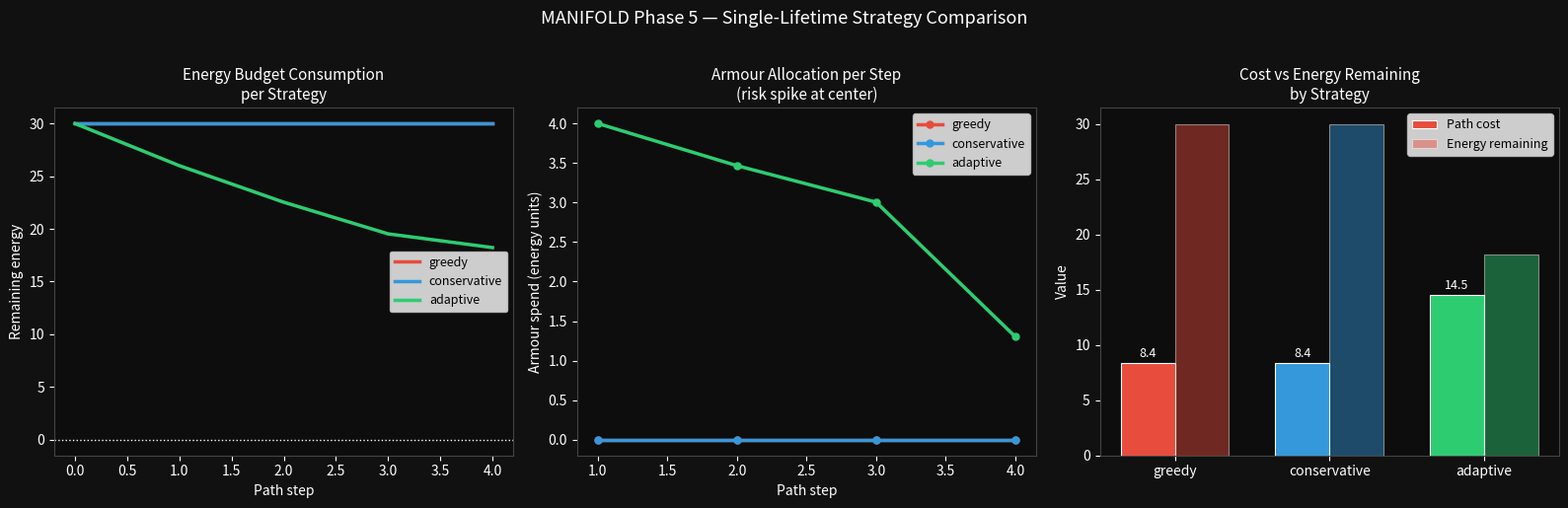
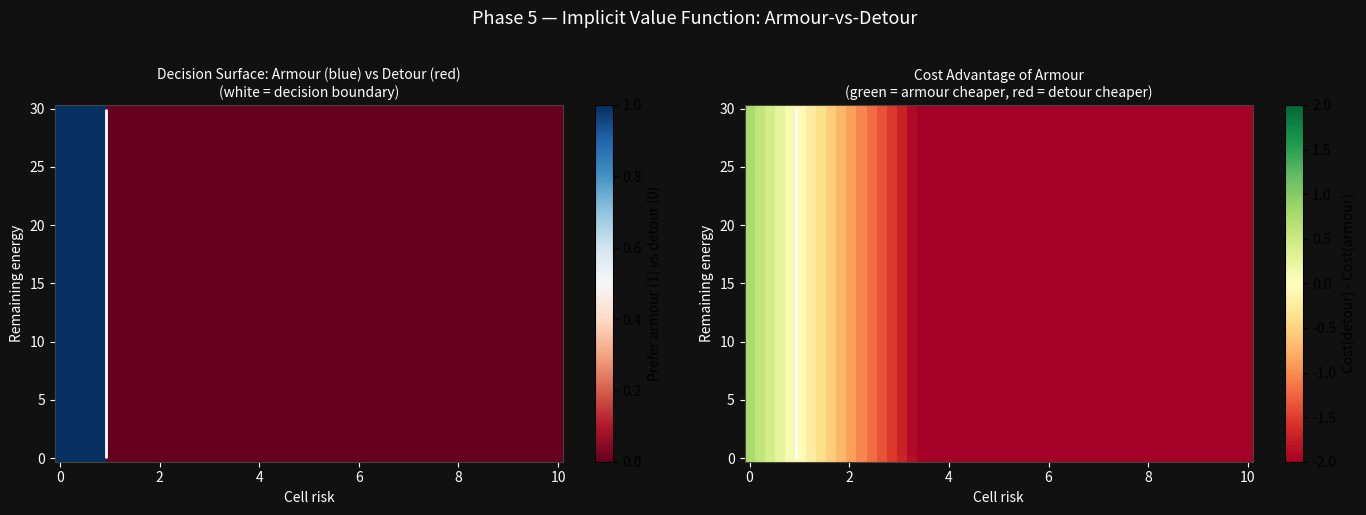
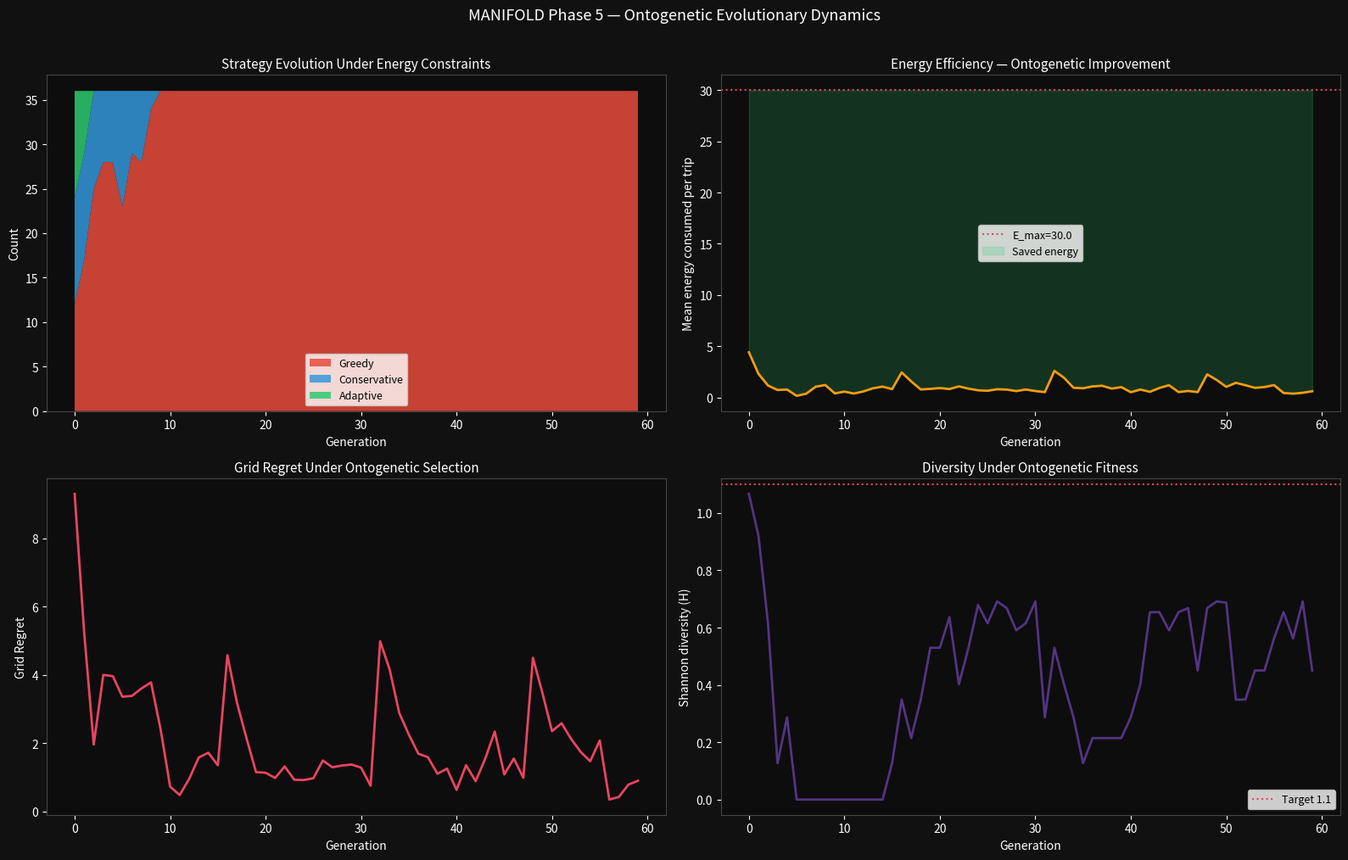
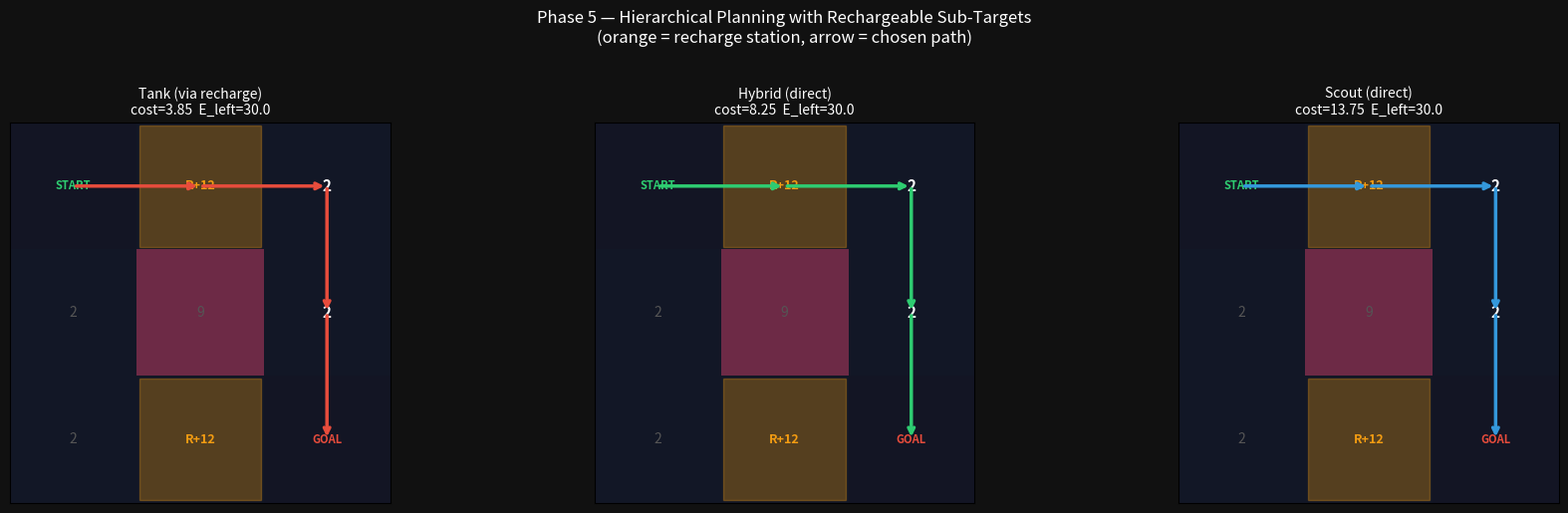
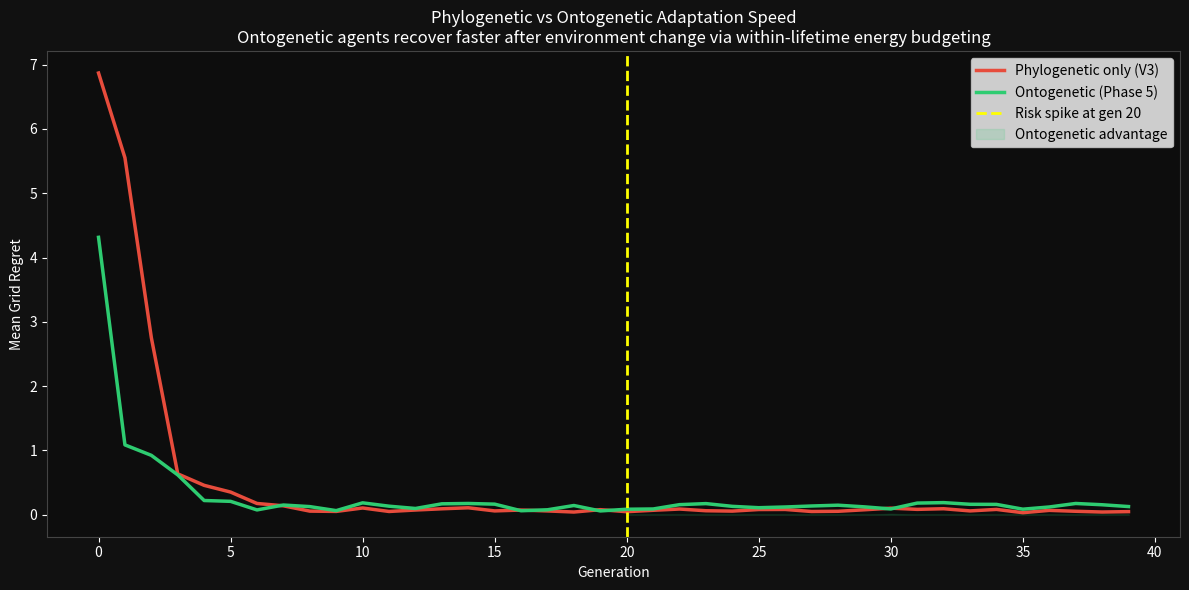

Here is the Python script that generated these plots, in order:
import os
import heapq
import numpy as np
import pandas as pd
import matplotlib.pyplot as plt
import matplotlib.patches as mpatches
from matplotlib.colors import LinearSegmentedColormap
from collections import defaultdict
import warnings
warnings.filterwarnings('ignore')

CMAP = LinearSegmentedColormap.from_list(
    'manifold', ['#1a1a2e', '#16213e', '#0f3460', '#533483', '#e94560'], N=256)

GRID_ROWS, GRID_COLS = 3, 3
WINNING_ROUTES = [
    [0,1,2],[3,4,5],[6,7,8],
    [0,3,6],[1,4,7],[2,5,8],
    [0,4,8],[2,4,6],
]
route_count = np.zeros(9, dtype=int)
for route in WINNING_ROUTES:
    for c in route: route_count[c] += 1
cell_value = route_count / len(WINNING_ROUTES)

def cell_to_rc(cell): return divmod(cell, GRID_COLS)
def rc_to_cell(r, c): return r * GRID_COLS + c
def neighbours(cell):
    r, c = cell_to_rc(cell)
    return [rc_to_cell(nr, nc)
            for nr, nc in [(r-1,c),(r+1,c),(r,c-1),(r,c+1)]
            if 0 <= nr < GRID_ROWS and 0 <= nc < GRID_COLS]

def manhattan(a, b):
    r1, c1 = cell_to_rc(a)
    r2, c2 = cell_to_rc(b)
    return abs(r1-r2) + abs(c1-c2)

E_MAX = 30.0  # energy battery
print(f'Setup complete. E_max = {E_MAX}')

class OntogeneticAgent:
    _id_counter = 0

    def __init__(self, risk_mult, max_risk, e_max=E_MAX, strategy='greedy'):
        OntogeneticAgent._id_counter += 1
        self.id = OntogeneticAgent._id_counter
        self.risk_mult = np.clip(risk_mult, 0.05, 3.0)
        self.max_risk = np.clip(max_risk, 1.0, 10.0)
        self.e_max = e_max
        self.energy = e_max
        self.strategy = strategy  # 'greedy' | 'conservative' | 'adaptive'
        self.path = None
        self.cost = None
        self.energy_log = []   # energy after each step
        self.armor_log = []    # armor spent per step
        self.regret = None

    def armour_budget(self, cell_risk, step_idx, total_steps):
        """
        Decide how much energy to spend on armour at this step.
        strategy='greedy'      : always spend up to available energy to cover risk
        strategy='conservative': spend proportionally, saving budget for later
        strategy='adaptive'    : spend based on risk relative to remaining path risk
        """
        if self.strategy == 'greedy':
            spend = min(self.energy, max(0, cell_risk - self.max_risk * 0.5))
        elif self.strategy == 'conservative':
            remaining_steps = max(1, total_steps - step_idx)
            budget_per_step = self.energy / remaining_steps
            spend = min(budget_per_step, max(0, cell_risk - self.max_risk * 0.5))
        elif self.strategy == 'adaptive':
            # proportional to risk fraction vs remaining energy
            risk_fraction = cell_risk / self.max_risk if self.max_risk > 0 else 1
            spend = self.energy * risk_fraction * 0.4
            spend = min(spend, self.energy)
        else:
            spend = 0
        spend = max(0, spend)
        self.energy -= spend
        self.energy = max(0, self.energy)
        return spend

    def mutate(self, sigma=0.045):
        child = OntogeneticAgent(
            self.risk_mult + np.random.normal(0, sigma),
            self.max_risk + np.random.normal(0, sigma * 20),
            strategy=self.strategy
        )
        return child

    def label(self):
        if self.risk_mult < 0.4: return 'Tank'
        elif self.risk_mult > 1.4: return 'Scout'
        else: return 'Hybrid'


def route_ontogenetic(agent, risk_map, pheromone, kappa=0.12):
    """Route agent using A* then simulate step-by-step energy spending."""
    start, goal = 0, 8

    def base_cost_fn(dst):
        r = risk_map[dst]
        if r > agent.max_risk * 1.5:  # hard cap with generous headroom
            return float('inf')
        return (1.0 - cell_value[dst]) + agent.risk_mult * r + kappa * pheromone[dst]

    # Plan path with A*
    open_heap = [(manhattan(start, goal), 0.0, start, [start])]
    visited = {}
    path = [start, goal]  # fallback
    while open_heap:
        f, g, cur, p = heapq.heappop(open_heap)
        if cur in visited: continue
        visited[cur] = g
        if cur == goal:
            path = p
            break
        for nb in neighbours(cur):
            if nb not in visited:
                step = base_cost_fn(nb)
                if step < float('inf'):
                    ng = g + step
                    heapq.heappush(open_heap, (ng + manhattan(nb, goal), ng, nb, p + [nb]))

    # Simulate execution with energy management
    agent.path = path
    agent.energy = agent.e_max
    agent.energy_log = [agent.e_max]
    agent.armor_log = []
    total_cost = 0.0
    n_steps = len(path)

    for step_idx, cell in enumerate(path[1:], 1):
        r = risk_map[cell]
        armor_spend = agent.armour_budget(r, step_idx, n_steps)
        effective_risk = max(0, r - armor_spend)
        step_cost = (1.0 - cell_value[cell]) + agent.risk_mult * effective_risk
        total_cost += step_cost + armor_spend  # energy spent = cost paid now
        agent.energy_log.append(agent.energy)
        agent.armor_log.append(armor_spend)

    agent.cost = total_cost
    return path, total_cost


print('Ontogenetic agent model defined.')

np.random.seed(42)
OntogeneticAgent._id_counter = 0

spike_risk = np.array([1.0, 2.0, 2.0,
                        2.0, 8.5, 2.0,
                        2.0, 2.0, 1.0])

pheromone_empty = np.zeros(9)

STRATEGIES = ['greedy', 'conservative', 'adaptive']
STRATEGY_COLORS = {'greedy': '#e74c3c', 'conservative': '#3498db', 'adaptive': '#2ecc71'}

trial_agents = {}
for strategy in STRATEGIES:
    agent = OntogeneticAgent(risk_mult=0.8, max_risk=6.0, strategy=strategy)
    route_ontogenetic(agent, spike_risk, pheromone_empty)
    trial_agents[strategy] = agent
    print(f'{strategy:15s}: path={agent.path}  cost={agent.cost:.3f}  '
          f'energy_remaining={agent.energy:.2f}  armor_spent={sum(agent.armor_log):.2f}')

fig, axes = plt.subplots(1, 3, figsize=(16, 5))
fig.patch.set_facecolor('#111111')

# Energy consumption curves
ax = axes[0]
for strategy, agent in trial_agents.items():
    ax.plot(range(len(agent.energy_log)), agent.energy_log,
            color=STRATEGY_COLORS[strategy], linewidth=2.5, label=strategy)
ax.axhline(y=0, color='white', linestyle=':', linewidth=1)
ax.set_xlabel('Path step', color='white')
ax.set_ylabel('Remaining energy', color='white')
ax.set_title('Energy Budget Consumption\nper Strategy', color='white', fontsize=11)
ax.set_facecolor('#0d0d0d')
ax.tick_params(colors='white')
ax.legend(fontsize=9)
for spine in ax.spines.values(): spine.set_edgecolor('#444')

# Armor spend per step
ax2 = axes[1]
for strategy, agent in trial_agents.items():
    if agent.armor_log:
        ax2.plot(range(1, len(agent.armor_log)+1), agent.armor_log,
                 color=STRATEGY_COLORS[strategy], linewidth=2.5, label=strategy, marker='o', markersize=5)
ax2.set_xlabel('Path step', color='white')
ax2.set_ylabel('Armour spend (energy units)', color='white')
ax2.set_title('Armour Allocation per Step\n(risk spike at center)', color='white', fontsize=11)
ax2.set_facecolor('#0d0d0d')
ax2.tick_params(colors='white')
ax2.legend(fontsize=9)
for spine in ax2.spines.values(): spine.set_edgecolor('#444')

# Cost comparison bar
ax3 = axes[2]
strategies = list(trial_agents.keys())
costs = [trial_agents[s].cost for s in strategies]
energy_remaining = [trial_agents[s].energy for s in strategies]

x = np.arange(len(strategies))
width = 0.35
bars1 = ax3.bar(x - width/2, costs, width,
                color=[STRATEGY_COLORS[s] for s in strategies],
                label='Path cost', edgecolor='white', linewidth=0.8)
bars2 = ax3.bar(x + width/2, energy_remaining, width,
                color=[STRATEGY_COLORS[s] for s in strategies],
                alpha=0.45, label='Energy remaining', edgecolor='white', linewidth=0.8)

for bar in bars1:
    ax3.text(bar.get_x() + bar.get_width()/2, bar.get_height() + 0.3,
             f'{bar.get_height():.1f}', ha='center', va='bottom', color='white', fontsize=9)

ax3.set_xticks(x)
ax3.set_xticklabels(strategies, color='white')
ax3.set_ylabel('Value', color='white')
ax3.set_title('Cost vs Energy Remaining\nby Strategy', color='white', fontsize=11)
ax3.set_facecolor('#0d0d0d')
ax3.tick_params(colors='white')
ax3.legend(fontsize=9)
for spine in ax3.spines.values(): spine.set_edgecolor('#444')

plt.suptitle('MANIFOLD Phase 5 — Single-Lifetime Strategy Comparison', fontsize=13,
             color='white', y=1.02)
plt.tight_layout()
plt.savefig('phase5_strategy_comparison.png', dpi=150, bbox_inches='tight', facecolor='#111111')
plt.show()
print('Saved phase5_strategy_comparison.png')

# Analytical decision surface
risk_vals = np.linspace(0, 10, 50)
energy_vals = np.linspace(0, E_MAX, 50)
RR, EE = np.meshgrid(risk_vals, energy_vals)

# Armour cost: spend energy to cover risk, effective cost = armor_spend + residual_risk_cost
# Detour cost: extra step (cost += 0.75) but zero energy spend
rho = 0.8
detour_extra_cost = 0.75
armor_spend = np.minimum(EE, np.maximum(0, RR - 3.0))
effective_risk = np.maximum(0, RR - armor_spend)
armor_total_cost = rho * effective_risk + armor_spend
detour_total_cost = detour_extra_cost * np.ones_like(RR)

prefer_armor = armor_total_cost < detour_total_cost

fig, axes = plt.subplots(1, 2, figsize=(14, 5))
fig.patch.set_facecolor('#111111')

ax = axes[0]
cm = ax.pcolormesh(RR, EE, prefer_armor.astype(float), cmap='RdBu', vmin=0, vmax=1)
ax.contour(RR, EE, prefer_armor.astype(float), levels=[0.5], colors='white', linewidths=2)
ax.set_xlabel('Cell risk', color='white')
ax.set_ylabel('Remaining energy', color='white')
ax.set_title('Decision Surface: Armour (blue) vs Detour (red)\n(white = decision boundary)', color='white', fontsize=10)
ax.set_facecolor('#0d0d0d')
ax.tick_params(colors='white')
for spine in ax.spines.values(): spine.set_edgecolor('#444')
plt.colorbar(cm, ax=ax, label='Prefer armour (1) vs detour (0)')

# Cost difference surface
ax2 = axes[1]
cost_diff = detour_total_cost - armor_total_cost  # positive = armor is cheaper
cm2 = ax2.pcolormesh(RR, EE, cost_diff, cmap='RdYlGn', vmin=-2, vmax=2)
ax2.contour(RR, EE, cost_diff, levels=[0], colors='white', linewidths=2)
ax2.set_xlabel('Cell risk', color='white')
ax2.set_ylabel('Remaining energy', color='white')
ax2.set_title('Cost Advantage of Armour\n(green = armour cheaper, red = detour cheaper)', color='white', fontsize=10)
ax2.set_facecolor('#0d0d0d')
ax2.tick_params(colors='white')
for spine in ax2.spines.values(): spine.set_edgecolor('#444')
plt.colorbar(cm2, ax=ax2, label='Cost(detour) - Cost(armour)')

plt.suptitle('Phase 5 — Implicit Value Function: Armour-vs-Detour', fontsize=13,
             color='white', y=1.02)
plt.tight_layout()
plt.savefig('phase5_decision_surface.png', dpi=150, bbox_inches='tight', facecolor='#111111')
plt.show()
print('Saved phase5_decision_surface.png')

np.random.seed(55)
OntogeneticAgent._id_counter = 0

N_POP_O = 36
N_GENS_O = 60
SIGMA_O = 0.045

flicker_risk = np.array([1.0, 2.0, 2.0,
                          2.0, 7.0, 2.0,
                          2.0, 2.0, 1.0], dtype=float)

STRATEGY_POOL = ['greedy', 'conservative', 'adaptive']

def spawn_ontogenetic(idx):
    strat = STRATEGY_POOL[idx % 3]
    return OntogeneticAgent(
        np.random.uniform(0.1, 2.5),
        np.random.uniform(2, 9.5),
        strategy=strat
    )

population_o = [spawn_ontogenetic(i) for i in range(N_POP_O)]
pheromone_o = np.zeros(9)

history_o = defaultdict(list)

def fitness_sharing_o(agents, r_share=0.3):
    rms = np.array([a.risk_mult for a in agents])
    penalties = np.zeros(len(agents))
    for i in range(len(agents)):
        diffs = np.abs(rms - rms[i])
        penalties[i] = np.sum(np.maximum(0, r_share - diffs)) - r_share
    return np.maximum(0, penalties)

def population_diversity_o(agents):
    from collections import Counter
    counts = Counter(a.label() for a in agents)
    total = sum(counts.values())
    if total == 0: return 0.0
    probs = np.array([v / total for v in counts.values()])
    return float(-np.sum(probs * np.log(probs + 1e-10)))

for gen in range(N_GENS_O):
    # Flicker every 8 gens
    risk_now = flicker_risk.copy()
    if (gen // 8) % 2 == 1:
        risk_now[3] = risk_now[4] = risk_now[5] = 3.5  # corridor safe

    for agent in population_o:
        route_ontogenetic(agent, risk_now, pheromone_o)

    costs = np.array([a.cost for a in population_o])
    energy_used = np.array([a.e_max - a.energy for a in population_o])
    finite = np.isfinite(costs)
    c_star = np.min(costs[finite]) if np.any(finite) else 0
    regrets = np.where(finite, costs - c_star, 50.0)

    # Ontogenetic efficiency: penalise energy waste
    efficiency_bonus = np.where(finite, (E_MAX - energy_used) / E_MAX * 0.5, 0)
    adj_regrets = regrets + 0.3 * fitness_sharing_o(population_o) - efficiency_bonus
    adj_regrets = np.maximum(0, adj_regrets)

    for i, agent in enumerate(population_o):
        agent.regret = float(adj_regrets[i])

    from collections import Counter
    strat_counts = Counter(a.strategy for a in population_o)
    type_counts  = Counter(a.label() for a in population_o)

    history_o['gen'].append(gen)
    history_o['grid_regret'].append(float(np.mean(regrets)))
    history_o['diversity'].append(population_diversity_o(population_o))
    history_o['mean_energy_used'].append(float(np.mean(energy_used[finite])))
    history_o['n_greedy'].append(strat_counts.get('greedy', 0))
    history_o['n_conservative'].append(strat_counts.get('conservative', 0))
    history_o['n_adaptive'].append(strat_counts.get('adaptive', 0))
    history_o['n_tank'].append(type_counts.get('Tank', 0))
    history_o['n_scout'].append(type_counts.get('Scout', 0))
    history_o['n_hybrid'].append(type_counts.get('Hybrid', 0))

    pheromone_o *= 0.85
    median_reg = np.median(adj_regrets)
    for agent in population_o:
        if agent.regret > median_reg and agent.path:
            for cell in agent.path: pheromone_o[cell] += 0.4

    survivors = sorted(population_o, key=lambda a: a.regret)[:N_POP_O // 2]
    new_pop = list(survivors)
    while len(new_pop) < N_POP_O:
        parent = survivors[np.random.randint(len(survivors))]
        child = parent.mutate(SIGMA_O)
        # strategy inherited from parent
        new_pop.append(child)
    population_o = new_pop

print('Ontogenetic evolutionary simulation complete.')
from collections import Counter
final_strats = Counter(a.strategy for a in population_o)
print(f'Final strategy distribution: {dict(final_strats)}')

fig, axes = plt.subplots(2, 2, figsize=(16, 10))
fig.patch.set_facecolor('#111111')

gens_o = history_o['gen']

strat_colors = {'greedy': '#e74c3c', 'conservative': '#3498db', 'adaptive': '#2ecc71'}

def style_ax_o(ax, title):
    ax.set_facecolor('#0d0d0d')
    ax.set_title(title, color='white', fontsize=11)
    ax.tick_params(colors='white')
    for spine in ax.spines.values(): spine.set_edgecolor('#444')

# Strategy evolution
ax = axes[0, 0]
ax.stackplot(gens_o,
             history_o['n_greedy'],
             history_o['n_conservative'],
             history_o['n_adaptive'],
             labels=['Greedy', 'Conservative', 'Adaptive'],
             colors=list(strat_colors.values()),
             alpha=0.85)
ax.set_xlabel('Generation', color='white')
ax.set_ylabel('Count', color='white')
ax.legend(fontsize=9)
style_ax_o(ax, 'Strategy Evolution Under Energy Constraints')

# Energy efficiency over time
ax2 = axes[0, 1]
ax2.plot(gens_o, history_o['mean_energy_used'], color='#f39c12', linewidth=2)
ax2.axhline(y=E_MAX, color='#e94560', linestyle=':', linewidth=1.5, label=f'E_max={E_MAX}')
ax2.fill_between(gens_o, history_o['mean_energy_used'], E_MAX,
                 alpha=0.2, color='#2ecc71', label='Saved energy')
ax2.set_xlabel('Generation', color='white')
ax2.set_ylabel('Mean energy consumed per trip', color='white')
ax2.legend(fontsize=9)
style_ax_o(ax2, 'Energy Efficiency — Ontogenetic Improvement')

# Regret
ax3 = axes[1, 0]
ax3.plot(gens_o, history_o['grid_regret'], color='#e94560', linewidth=2)
ax3.set_xlabel('Generation', color='white')
ax3.set_ylabel('Grid Regret', color='white')
style_ax_o(ax3, 'Grid Regret Under Ontogenetic Selection')

# Diversity
ax4 = axes[1, 1]
ax4.plot(gens_o, history_o['diversity'], color='#533483', linewidth=2)
ax4.axhline(y=1.1, color='#e94560', linestyle=':', linewidth=1.5, label='Target 1.1')
ax4.set_xlabel('Generation', color='white')
ax4.set_ylabel('Shannon diversity (H)', color='white')
ax4.legend(fontsize=9)
style_ax_o(ax4, 'Diversity Under Ontogenetic Fitness')

plt.suptitle('MANIFOLD Phase 5 — Ontogenetic Evolutionary Dynamics', fontsize=13,
             color='white', y=1.01)
plt.tight_layout()
plt.savefig('phase5_evo_dynamics.png', dpi=150, bbox_inches='tight', facecolor='#111111')
plt.show()
print('Saved phase5_evo_dynamics.png')

RECHARGE_CELLS = {1: 12.0, 7: 12.0}  # cell → recharge amount

def route_hierarchical(agent, risk_map, pheromone, kappa=0.12):
    """
    Plans two candidate routes:
    A) Direct 0→8 (no recharge)
    B) Via recharge station: 0→recharge_cell→8
    Picks the route with lower expected total cost.
    """

    def cost_fn(dst, current_energy, current_rm):
        r = risk_map[dst]
        if r > agent.max_risk * 1.5:
            return float('inf')
        armor = min(current_energy, max(0, r - agent.max_risk * 0.5))
        eff_risk = max(0, r - armor)
        return (1.0 - cell_value[dst]) + current_rm * eff_risk + kappa * pheromone[dst]

    def astar_segment(start, goal, energy_budget):
        open_heap = [(manhattan(start, goal), 0.0, energy_budget, start, [start])]
        visited = {}
        while open_heap:
            f, g, e, cur, p = heapq.heappop(open_heap)
            if cur in visited: continue
            visited[cur] = (g, e)
            if cur == goal:
                return p, g, e
            for nb in neighbours(cur):
                if nb not in visited:
                    step = cost_fn(nb, e, agent.risk_mult)
                    if step < float('inf'):
                        armor_sp = min(e, max(0, risk_map[nb] - agent.max_risk * 0.5))
                        new_e = max(0, e - armor_sp)
                        ng = g + step
                        heapq.heappush(open_heap,
                            (ng + manhattan(nb, goal), ng, new_e, nb, p + [nb]))
        return [start, goal], float('inf'), energy_budget

    # Route A: direct
    path_a, cost_a, energy_a = astar_segment(0, 8, agent.e_max)

    # Route B: via best recharge station
    best_b_cost = float('inf')
    best_b_path = path_a
    best_b_energy = energy_a
    for rc_cell, rc_amount in RECHARGE_CELLS.items():
        p1, c1, e1 = astar_segment(0, rc_cell, agent.e_max)
        e_after_recharge = min(agent.e_max, e1 + rc_amount)
        p2, c2, e2 = astar_segment(rc_cell, 8, e_after_recharge)
        total = c1 + c2
        if total < best_b_cost:
            best_b_cost = total
            best_b_path = p1 + p2[1:]  # avoid duplicate waypoint
            best_b_energy = e2

    if best_b_cost < cost_a:
        agent.path = best_b_path
        agent.cost = best_b_cost
        agent.energy = best_b_energy
        return best_b_path, best_b_cost, True  # used recharge
    else:
        agent.path = path_a
        agent.cost = cost_a
        agent.energy = energy_a
        return path_a, cost_a, False


# Test hierarchical planning on agents with different energy levels
np.random.seed(7)
OntogeneticAgent._id_counter = 0

high_risk_map = np.array([1.0, 1.5, 1.5,
                           1.5, 9.0, 1.5,
                           1.5, 1.5, 1.0])

test_specs = [
    {'rm': 0.2, 'mr': 7.0, 'label': 'Tank'},
    {'rm': 1.0, 'mr': 5.0, 'label': 'Hybrid'},
    {'rm': 2.0, 'mr': 3.5, 'label': 'Scout'},
]

hier_results = []
for spec in test_specs:
    agent = OntogeneticAgent(spec['rm'], spec['mr'])
    path, cost, used_recharge = route_hierarchical(agent, high_risk_map, np.zeros(9))
    hier_results.append({
        'label': spec['label'],
        'path': path,
        'cost': cost,
        'energy_remaining': agent.energy,
        'used_recharge': used_recharge,
    })
    print(f"{spec['label']:8s}: path={path}  cost={cost:.3f}  "
          f"energy={agent.energy:.2f}  recharge={used_recharge}")

fig, axes = plt.subplots(1, 3, figsize=(18, 5))
fig.patch.set_facecolor('#111111')

agent_colors = {'Tank': '#e74c3c', 'Hybrid': '#2ecc71', 'Scout': '#3498db'}
recharge_color = '#f39c12'

for ax, result in zip(axes, hier_results):
    grid = high_risk_map.reshape(3, 3)
    ax.imshow(grid, cmap=CMAP, vmin=0, vmax=10, alpha=0.6)

    path = result['path']
    path_set = set(path)

    for cell in range(9):
        r, c = cell_to_rc(cell)
        if cell in RECHARGE_CELLS:
            ax.add_patch(plt.Rectangle((c-0.48, r-0.48), 0.96, 0.96,
                         color=recharge_color, alpha=0.3, zorder=2))
            ax.text(c, r, f'R+{RECHARGE_CELLS[cell]:.0f}', ha='center', va='center',
                    fontsize=9, color=recharge_color, fontweight='bold', zorder=3)
        elif cell == 0:
            ax.text(c, r, 'START', ha='center', va='center', fontsize=8, color='#2ecc71', fontweight='bold')
        elif cell == 8:
            ax.text(c, r, 'GOAL', ha='center', va='center', fontsize=8, color='#e74c3c', fontweight='bold')
        elif cell in path_set:
            ax.text(c, r, f'{high_risk_map[cell]:.0f}', ha='center', va='center',
                    fontsize=11, color='white', fontweight='bold')
        else:
            ax.text(c, r, f'{high_risk_map[cell]:.0f}', ha='center', va='center',
                    fontsize=10, color='#555')

    for i in range(len(path)-1):
        r1, c1 = cell_to_rc(path[i])
        r2, c2 = cell_to_rc(path[i+1])
        ax.annotate('', xy=(c2, r2), xytext=(c1, r1),
                    arrowprops=dict(arrowstyle='->', color=agent_colors[result['label']], lw=2.5))

    recharge_txt = '(via recharge)' if result['used_recharge'] else '(direct)'
    ax.set_title(f"{result['label']} {recharge_txt}\n"
                 f"cost={result['cost']:.2f}  E_left={result['energy_remaining']:.1f}",
                 color='white', fontsize=10)
    ax.set_xticks([]); ax.set_yticks([])
    ax.set_facecolor('#0d0d0d')

plt.suptitle('Phase 5 — Hierarchical Planning with Rechargeable Sub-Targets\n'
             '(orange = recharge station, arrow = chosen path)',
             fontsize=12, color='white', y=1.02)
plt.tight_layout()
plt.savefig('phase5_hierarchical.png', dpi=150, bbox_inches='tight', facecolor='#111111')
plt.show()
print('Saved phase5_hierarchical.png')

# Compare adaptation speed: how quickly does a population respond to a sudden risk spike?
# Phylogenetic system (V3): adaptation via death/reproduction = ~1 generation lag
# Ontogenetic system (Phase 5): adaptation via within-lifetime energy budgeting = immediate

np.random.seed(11)
N_COMPARE = 30
N_GENS_COMPARE = 40

pre_spike_risk = np.array([1.0, 2.0, 2.0, 2.0, 3.0, 2.0, 2.0, 2.0, 1.0], dtype=float)
post_spike_risk = np.array([1.0, 2.0, 2.0, 2.0, 9.0, 2.0, 2.0, 2.0, 1.0], dtype=float)
SPIKE_AT = 20

# Phylogenetic-only agents (no energy management, pure V3 style)
class PhyloAgent:
    _cnt = 0
    def __init__(self, rm, mr):
        PhyloAgent._cnt += 1
        self.id = PhyloAgent._cnt
        self.risk_mult = np.clip(rm, 0.05, 3.0)
        self.max_risk = np.clip(mr, 1.0, 10.0)
        self.cost = None; self.path = None; self.regret = None
    def mutate(self, sigma=0.045):
        return PhyloAgent(self.risk_mult + np.random.normal(0, sigma),
                          self.max_risk + np.random.normal(0, sigma*20))

def route_phylo(agent, risk_map, pheromone, kappa=0.12):
    def cost_fn(dst):
        r = risk_map[dst]
        if r > agent.max_risk: return float('inf')
        return (1.0 - cell_value[dst]) + agent.risk_mult * r + kappa * pheromone[dst]
    start, goal = 0, 8
    open_heap = [(manhattan(start, goal), 0.0, start, [start])]
    visited = {}
    while open_heap:
        f, g, cur, p = heapq.heappop(open_heap)
        if cur in visited: continue
        visited[cur] = g
        if cur == goal: return p, g
        for nb in neighbours(cur):
            if nb not in visited:
                s = cost_fn(nb)
                if s < float('inf'):
                    heapq.heappush(open_heap, (g+s+manhattan(nb,goal), g+s, nb, p+[nb]))
    return [start,goal], float('inf')

pop_phylo = [PhyloAgent(np.random.uniform(0.1,2.5), np.random.uniform(2,9.5)) for _ in range(N_COMPARE)]
pop_onto  = [OntogeneticAgent(np.random.uniform(0.1,2.5), np.random.uniform(2,9.5), strategy='adaptive')
             for _ in range(N_COMPARE)]
OntogeneticAgent._id_counter = 0

ph_pheromone = np.zeros(9)
on_pheromone = np.zeros(9)

regrets_phylo, regrets_onto = [], []

for gen in range(N_GENS_COMPARE):
    risk_now = post_spike_risk if gen >= SPIKE_AT else pre_spike_risk

    # Phylogenetic
    for agent in pop_phylo:
        agent.path, agent.cost = route_phylo(agent, risk_now, ph_pheromone)
    costs_p = np.array([a.cost for a in pop_phylo])
    finite_p = np.isfinite(costs_p)
    c_star_p = np.min(costs_p[finite_p]) if np.any(finite_p) else 0
    regs_p = np.where(finite_p, costs_p - c_star_p, 50.0)
    regrets_phylo.append(float(np.mean(regs_p)))
    for i, a in enumerate(pop_phylo): a.regret = float(regs_p[i])
    ph_pheromone *= 0.85
    survivors_p = sorted(pop_phylo, key=lambda a: a.regret)[:N_COMPARE//2]
    new_p = list(survivors_p)
    while len(new_p) < N_COMPARE:
        new_p.append(survivors_p[np.random.randint(len(survivors_p))].mutate())
    pop_phylo = new_p

    # Ontogenetic
    for agent in pop_onto:
        route_ontogenetic(agent, risk_now, on_pheromone)
    costs_o = np.array([a.cost for a in pop_onto])
    finite_o = np.isfinite(costs_o)
    c_star_o = np.min(costs_o[finite_o]) if np.any(finite_o) else 0
    regs_o = np.where(finite_o, costs_o - c_star_o, 50.0)
    regrets_onto.append(float(np.mean(regs_o)))
    for i, a in enumerate(pop_onto): a.regret = float(regs_o[i])
    on_pheromone *= 0.85
    survivors_o = sorted(pop_onto, key=lambda a: a.regret)[:N_COMPARE//2]
    new_o = list(survivors_o)
    while len(new_o) < N_COMPARE:
        new_o.append(survivors_o[np.random.randint(len(survivors_o))].mutate())
    pop_onto = new_o

print('Comparison simulation complete.')
print(f'Post-spike regret (gen {SPIKE_AT+1}): phylo={regrets_phylo[SPIKE_AT]:.3f}, onto={regrets_onto[SPIKE_AT]:.3f}')
print(f'Final regret: phylo={regrets_phylo[-1]:.3f}, onto={regrets_onto[-1]:.3f}')

fig, ax = plt.subplots(figsize=(12, 6))
fig.patch.set_facecolor('#111111')
ax.set_facecolor('#0d0d0d')

gens_c = list(range(N_GENS_COMPARE))
ax.plot(gens_c, regrets_phylo, color='#e74c3c', linewidth=2.5, label='Phylogenetic only (V3)')
ax.plot(gens_c, regrets_onto, color='#2ecc71', linewidth=2.5, label='Ontogenetic (Phase 5)')
ax.axvline(x=SPIKE_AT, color='yellow', linewidth=2, linestyle='--', label=f'Risk spike at gen {SPIKE_AT}')
ax.fill_between(gens_c[SPIKE_AT:], 0,
                [max(r_p - r_o, 0) for r_p, r_o in zip(regrets_phylo[SPIKE_AT:], regrets_onto[SPIKE_AT:])],
                alpha=0.15, color='#2ecc71', label='Ontogenetic advantage')

ax.set_xlabel('Generation', color='white')
ax.set_ylabel('Mean Grid Regret', color='white')
ax.set_title('Phylogenetic vs Ontogenetic Adaptation Speed\n'
             'Ontogenetic agents recover faster after environment change via within-lifetime energy budgeting',
             color='white', fontsize=12)
ax.tick_params(colors='white')
ax.legend(fontsize=10)
for spine in ax.spines.values(): spine.set_edgecolor('#444')

plt.tight_layout()
plt.savefig('phase5_phylo_vs_onto.png', dpi=150, bbox_inches='tight', facecolor='#111111')
plt.show()
print('Saved phase5_phylo_vs_onto.png')

print('MANIFOLD Phase 5 — Ontogeny: complete.')
print('Outputs: phase5_strategy_comparison.png, phase5_decision_surface.png,')
print('         phase5_evo_dynamics.png, phase5_hierarchical.png, phase5_phylo_vs_onto.png')
